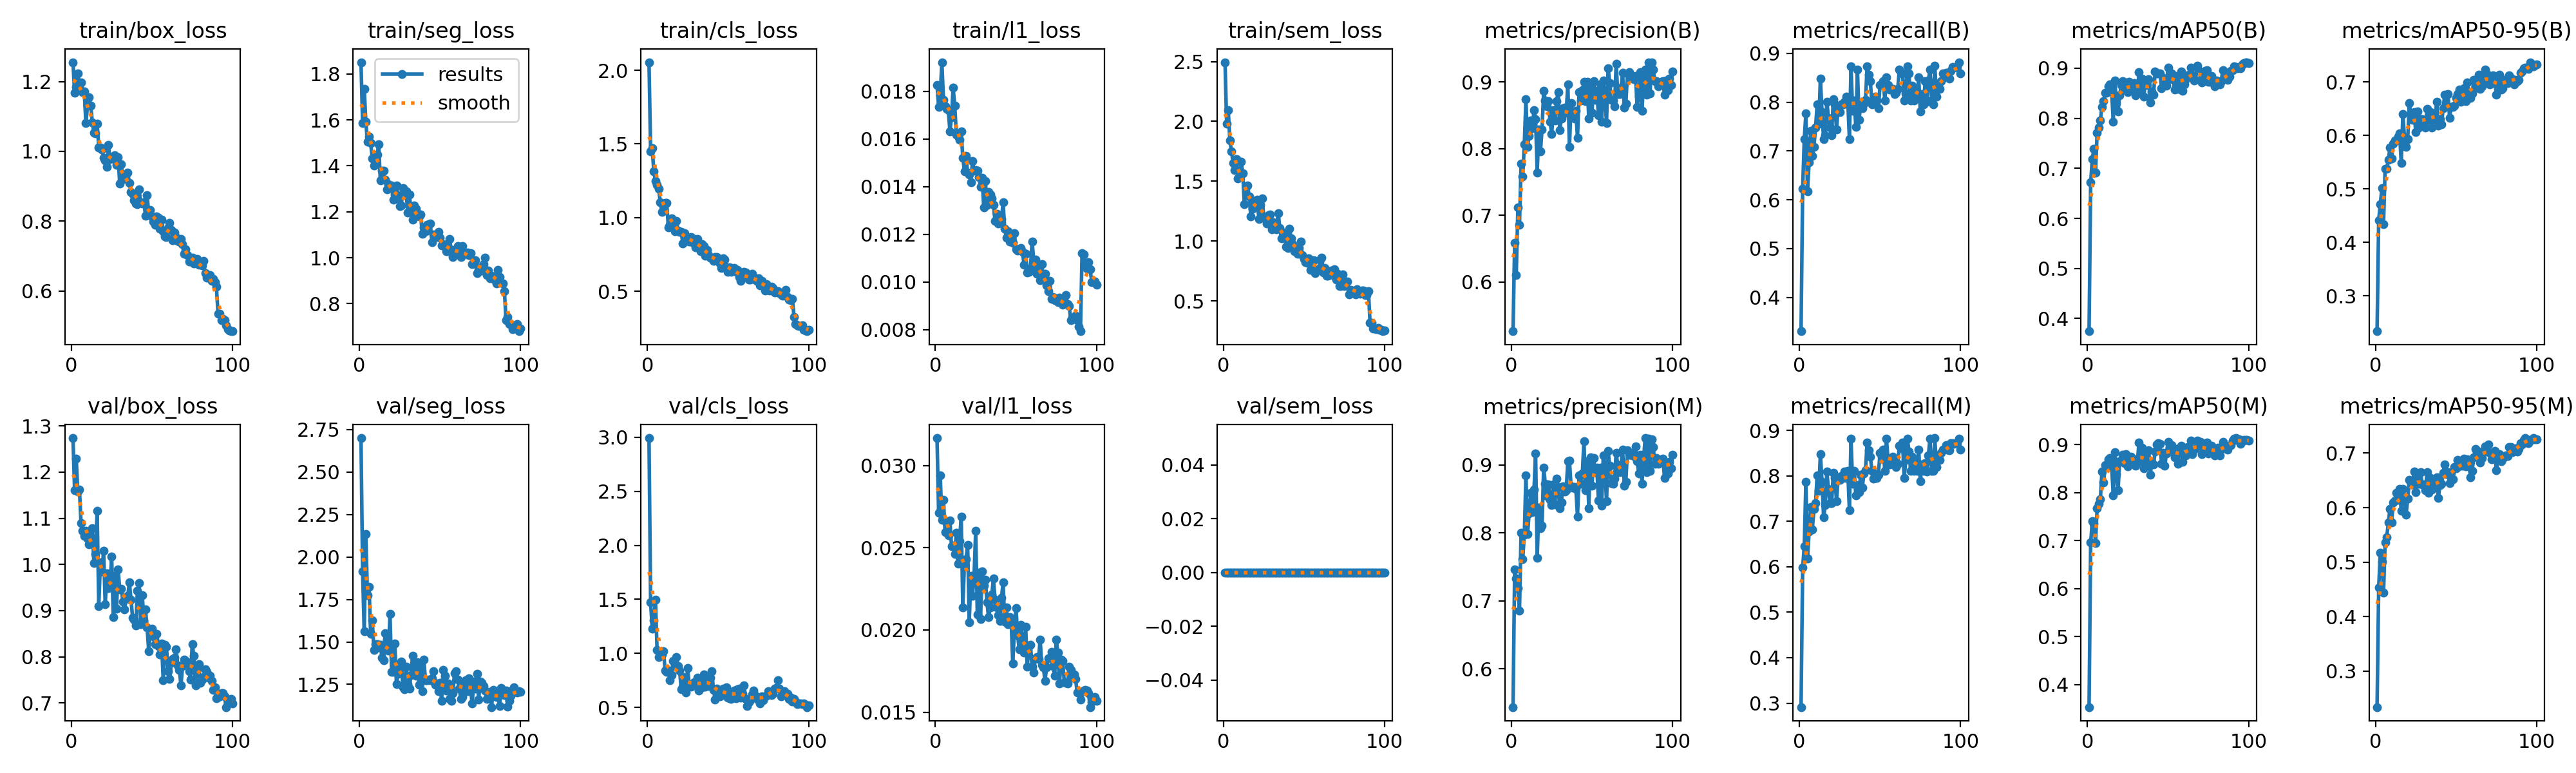

Values plotted in this chart, from the file beside it:
epoch, time, train/box_loss, train/seg_loss, train/cls_loss, train/l1_loss, train/sem_loss, metrics/precision(B), metrics/recall(B), metrics/mAP50(B), metrics/mAP50-95(B), metrics/precision(M), metrics/recall(M), metrics/mAP50(M), metrics/mAP50-95(M), val/box_loss, val/seg_loss, val/cls_loss, val/l1_loss, val/sem_loss, lr/pg0, lr/pg1, lr/pg2
1, 137.4, 1.255, 1.851, 2.055, 0.01827, 2.494, 0.5262, 0.3307, 0.3746, 0.234, 0.5439, 0.2913, 0.353, 0.2341, 1.274, 2.7, 2.993, 0.03167, 0, 0.0001985, 0.0001985, 0.08035
2, 269.4, 1.167, 1.587, 1.451, 0.01735, 1.982, 0.6587, 0.622, 0.6717, 0.4417, 0.7461, 0.5984, 0.6961, 0.453, 1.16, 1.915, 1.47, 0.02714, 0, 0.0003945, 0.0003945, 0.06055
3, 401.6, 1.185, 1.735, 1.472, 0.01783, 2.095, 0.6107, 0.7244, 0.7184, 0.4714, 0.7331, 0.6457, 0.7407, 0.5171, 1.23, 1.562, 1.23, 0.02941, 0, 0.0005866, 0.0005866, 0.04074
4, 533.6, 1.223, 1.592, 1.313, 0.01922, 1.843, 0.7114, 0.7766, 0.7387, 0.5009, 0.7192, 0.7874, 0.7351, 0.5009, 1.158, 2.136, 1.305, 0.02668, 0, 0.0007747, 0.0007747, 0.02093
5, 665.8, 1.187, 1.504, 1.247, 0.01764, 1.751, 0.6854, 0.6176, 0.6915, 0.434, 0.6854, 0.6176, 0.6952, 0.4436, 1.163, 1.776, 1.496, 0.02792, 0, 0.0009589, 0.0009589, 0.001113
6, 797.9, 1.197, 1.527, 1.224, 0.01737, 1.655, 0.7771, 0.6772, 0.7716, 0.5373, 0.8004, 0.6772, 0.768, 0.5364, 1.09, 1.824, 1.032, 0.02597, 0, 0.0009505, 0.0009505, 0.0009505
7, 930, 1.17, 1.5, 1.196, 0.01726, 1.592, 0.7582, 0.7407, 0.7821, 0.5379, 0.7612, 0.7323, 0.7771, 0.5461, 1.073, 1.546, 0.9633, 0.02649, 0, 0.0009406, 0.0009406, 0.0009406
8, 1063, 1.172, 1.431, 1.103, 0.01721, 1.688, 0.8066, 0.6898, 0.7959, 0.554, 0.7974, 0.682, 0.7865, 0.5729, 1.062, 1.627, 0.9805, 0.02574, 0, 0.0009307, 0.0009307, 0.0009307
9, 1195, 1.08, 1.401, 1.039, 0.01633, 1.524, 0.8738, 0.7087, 0.8223, 0.5776, 0.885, 0.7268, 0.844, 0.5976, 1.073, 1.454, 0.9895, 0.02667, 0, 0.0009208, 0.0009208, 0.0009208
10, 1327, 1.131, 1.447, 1.085, 0.01692, 1.535, 0.8028, 0.748, 0.8341, 0.5562, 0.7982, 0.7402, 0.8213, 0.5727, 1.056, 1.489, 1.019, 0.02508, 0, 0.0009109, 0.0009109, 0.0009109
11, 1459, 1.154, 1.448, 1.101, 0.01815, 1.665, 0.8192, 0.7953, 0.8506, 0.5846, 0.829, 0.8016, 0.8571, 0.6094, 1.044, 1.486, 0.8432, 0.02514, 0, 0.000901, 0.000901, 0.000901
12, 1591, 1.132, 1.495, 1.1, 0.01741, 1.567, 0.8421, 0.7558, 0.8506, 0.5903, 0.859, 0.7674, 0.8566, 0.6133, 1.059, 1.468, 0.8289, 0.02464, 0, 0.0008911, 0.0008911, 0.0008911
13, 1723, 1.084, 1.336, 0.9335, 0.01618, 1.306, 0.8304, 0.8483, 0.8638, 0.5899, 0.8304, 0.8483, 0.87, 0.6278, 1.079, 1.485, 0.8426, 0.02591, 0, 0.0008812, 0.0008812, 0.0008812
14, 1855, 1.053, 1.378, 0.9511, 0.01609, 1.453, 0.8579, 0.7795, 0.8682, 0.5982, 0.8637, 0.7874, 0.8722, 0.6141, 1.003, 1.407, 0.7528, 0.02402, 0, 0.0008713, 0.0008713, 0.0008713
15, 1987, 1.052, 1.379, 0.995, 0.01597, 1.465, 0.844, 0.7242, 0.8556, 0.6039, 0.9172, 0.7087, 0.8561, 0.6345, 1.023, 1.393, 0.798, 0.0254, 0, 0.0008614, 0.0008614, 0.0008614
16, 2120, 1.08, 1.339, 0.9577, 0.01632, 1.374, 0.7643, 0.7323, 0.7932, 0.5478, 0.763, 0.7353, 0.7947, 0.5939, 1.116, 1.55, 0.931, 0.02691, 0, 0.0008515, 0.0008515, 0.0008515
17, 2252, 1.012, 1.297, 0.9079, 0.01522, 1.209, 0.8289, 0.8014, 0.8755, 0.6398, 0.8371, 0.8093, 0.8842, 0.6338, 0.9098, 1.513, 0.8846, 0.02138, 0, 0.0008416, 0.0008416, 0.0008416
18, 2384, 1.012, 1.319, 0.9777, 0.01465, 1.269, 0.7959, 0.7677, 0.8309, 0.5964, 0.8069, 0.7716, 0.8392, 0.6182, 1.004, 1.448, 0.9684, 0.02403, 0, 0.0008317, 0.0008317, 0.0008317
19, 2517, 1.006, 1.308, 0.9139, 0.0153, 1.323, 0.8287, 0.748, 0.8139, 0.5788, 0.8104, 0.7402, 0.8054, 0.5867, 0.9847, 1.664, 0.8794, 0.02431, 0, 0.0008218, 0.0008218, 0.0008218
20, 2649, 0.9808, 1.314, 0.9011, 0.0146, 1.299, 0.8865, 0.7323, 0.8463, 0.5929, 0.896, 0.7402, 0.8663, 0.6161, 1.03, 1.322, 0.8432, 0.02516, 0, 0.0008119, 0.0008119, 0.0008119
21, 2781, 0.9749, 1.254, 0.9012, 0.01452, 1.348, 0.8723, 0.8066, 0.8663, 0.6601, 0.8723, 0.8066, 0.8652, 0.6504, 0.9137, 1.325, 0.6651, 0.02048, 0, 0.000802, 0.000802, 0.000802
22, 2914, 0.9561, 1.276, 0.8263, 0.01418, 1.184, 0.8636, 0.7953, 0.8737, 0.6395, 0.854, 0.7953, 0.8797, 0.643, 0.981, 1.493, 0.6932, 0.02329, 0, 0.0007921, 0.0007921, 0.0007921
23, 3046, 1.019, 1.314, 0.8965, 0.01508, 1.301, 0.871, 0.7444, 0.8578, 0.6291, 0.871, 0.7444, 0.8619, 0.6459, 0.9494, 1.253, 0.7794, 0.02206, 0, 0.0007822, 0.0007822, 0.0007822
24, 3178, 0.9777, 1.273, 0.8725, 0.01468, 1.359, 0.8402, 0.7874, 0.8717, 0.6438, 0.8485, 0.7939, 0.8799, 0.6663, 0.9547, 1.313, 0.64, 0.02331, 0, 0.0007723, 0.0007723, 0.0007723
25, 3310, 0.9836, 1.225, 0.8509, 0.01471, 1.209, 0.8221, 0.7795, 0.852, 0.6057, 0.8409, 0.791, 0.8545, 0.6286, 1.017, 1.344, 0.8636, 0.02605, 0, 0.0007624, 0.0007624, 0.0007624
26, 3442, 0.9821, 1.228, 0.8383, 0.01467, 1.183, 0.858, 0.7953, 0.8727, 0.6452, 0.8713, 0.7997, 0.8738, 0.6531, 0.8865, 1.386, 0.7002, 0.02095, 0, 0.0007525, 0.0007525, 0.0007525
27, 3574, 0.9885, 1.303, 0.8664, 0.01439, 1.148, 0.8419, 0.7953, 0.8589, 0.6146, 0.8419, 0.7953, 0.8754, 0.6437, 0.975, 1.232, 0.6897, 0.0235, 0, 0.0007426, 0.0007426, 0.0007426
28, 3706, 0.962, 1.283, 0.8339, 0.01399, 1.215, 0.8716, 0.8014, 0.8627, 0.6298, 0.8801, 0.8093, 0.8692, 0.6652, 0.9039, 1.22, 0.718, 0.02068, 0, 0.0007327, 0.0007327, 0.0007327
29, 3838, 0.9834, 1.288, 0.8548, 0.01437, 1.221, 0.885, 0.811, 0.8702, 0.6303, 0.8676, 0.7953, 0.8691, 0.6423, 0.9894, 1.354, 0.7303, 0.02355, 0, 0.0007228, 0.0007228, 0.0007228
30, 3970, 0.9083, 1.197, 0.7976, 0.01314, 1.097, 0.8281, 0.8032, 0.8456, 0.6242, 0.8362, 0.811, 0.8562, 0.6427, 0.9463, 1.253, 0.7153, 0.02269, 0, 0.0007129, 0.0007129, 0.0007129
31, 4102, 0.9624, 1.275, 0.8538, 0.01424, 1.159, 0.8452, 0.7244, 0.8565, 0.6149, 0.8452, 0.7244, 0.866, 0.6314, 0.9475, 1.225, 0.7771, 0.02307, 0, 0.000703, 0.000703, 0.000703
32, 4234, 0.9201, 1.209, 0.8179, 0.01323, 1.137, 0.8608, 0.874, 0.8916, 0.6495, 0.8685, 0.8819, 0.9052, 0.6646, 0.9196, 1.304, 0.6528, 0.02167, 0, 0.0006931, 0.0006931, 0.0006931
33, 4366, 0.9295, 1.166, 0.7724, 0.01377, 1.1, 0.8612, 0.7819, 0.8545, 0.6287, 0.8612, 0.7819, 0.8645, 0.627, 0.903, 1.419, 0.7184, 0.02077, 0, 0.0006832, 0.0006832, 0.0006832
34, 4498, 0.9354, 1.226, 0.8208, 0.01368, 1.236, 0.854, 0.8032, 0.8798, 0.643, 0.863, 0.811, 0.8933, 0.6539, 0.9265, 1.319, 0.6875, 0.02135, 0, 0.0006733, 0.0006733, 0.0006733
35, 4630, 0.9384, 1.213, 0.8087, 0.01351, 1.112, 0.8963, 0.7487, 0.8438, 0.6148, 0.9057, 0.7566, 0.8507, 0.6337, 0.9315, 1.302, 0.8036, 0.02214, 0, 0.0006634, 0.0006634, 0.0006634
36, 4762, 0.9095, 1.195, 0.7395, 0.01323, 1.025, 0.8021, 0.8661, 0.8759, 0.6384, 0.9065, 0.7795, 0.8833, 0.6451, 0.9614, 1.381, 0.6927, 0.02312, 0, 0.0006535, 0.0006535, 0.0006535
37, 4894, 0.883, 1.181, 0.7825, 0.01257, 1.071, 0.8681, 0.7638, 0.8666, 0.6301, 0.8681, 0.7638, 0.8574, 0.6508, 0.9237, 1.249, 0.7643, 0.02184, 0, 0.0006436, 0.0006436, 0.0006436
38, 5026, 0.8782, 1.188, 0.744, 0.01286, 1.059, 0.8487, 0.7953, 0.8781, 0.6631, 0.8663, 0.8032, 0.8888, 0.6551, 0.885, 1.365, 0.6964, 0.02136, 0, 0.0006337, 0.0006337, 0.0006337
39, 5158, 0.8598, 1.106, 0.728, 0.01245, 0.954, 0.8446, 0.7874, 0.8314, 0.6181, 0.8676, 0.774, 0.8382, 0.6172, 0.8802, 1.211, 0.7723, 0.0209, 0, 0.0006238, 0.0006238, 0.0006238
40, 5290, 0.8502, 1.132, 0.7256, 0.01258, 0.9419, 0.8562, 0.7972, 0.8537, 0.6302, 0.8647, 0.8048, 0.8649, 0.6414, 0.8677, 1.396, 0.8335, 0.02055, 0, 0.0006139, 0.0006139, 0.0006139
41, 5422, 0.8491, 1.115, 0.7073, 0.01264, 1.106, 0.8163, 0.8046, 0.8472, 0.6211, 0.8243, 0.8125, 0.859, 0.6434, 0.9436, 1.276, 0.6635, 0.02195, 0, 0.000604, 0.000604, 0.000604
42, 5554, 0.8921, 1.143, 0.732, 0.01334, 1.025, 0.8842, 0.874, 0.8937, 0.6503, 0.8842, 0.874, 0.8853, 0.6644, 0.9601, 1.276, 0.5748, 0.0229, 0, 0.0005941, 0.0005941, 0.0005941
43, 5686, 0.8539, 1.146, 0.7339, 0.01225, 0.9775, 0.8718, 0.8566, 0.8891, 0.6762, 0.8718, 0.8566, 0.9011, 0.6797, 0.8703, 1.279, 0.672, 0.0205, 0, 0.0005842, 0.0005842, 0.0005842
44, 5818, 0.8501, 1.15, 0.7085, 0.01187, 0.9156, 0.8875, 0.8425, 0.889, 0.6547, 0.8875, 0.8425, 0.9036, 0.6616, 0.9332, 1.276, 0.6452, 0.02137, 0, 0.0005743, 0.0005743, 0.0005743
45, 5950, 0.855, 1.068, 0.6884, 0.01212, 0.94, 0.8997, 0.7953, 0.8896, 0.677, 0.9352, 0.811, 0.9026, 0.6648, 0.8784, 1.288, 0.599, 0.02035, 0, 0.0005644, 0.0005644, 0.0005644
46, 6082, 0.816, 1.101, 0.6594, 0.0117, 0.8967, 0.8715, 0.8013, 0.8606, 0.6328, 0.863, 0.7935, 0.8601, 0.6452, 0.9023, 1.327, 0.6398, 0.02078, 0, 0.0005545, 0.0005545, 0.0005545
47, 6214, 0.8744, 1.098, 0.7219, 0.01199, 0.9422, 0.9005, 0.811, 0.8806, 0.6529, 0.9052, 0.7953, 0.8838, 0.6637, 0.8633, 1.247, 0.675, 0.02062, 0, 0.0005446, 0.0005446, 0.0005446
48, 6346, 0.8234, 1.091, 0.7153, 0.01165, 0.995, 0.8446, 0.8032, 0.874, 0.6528, 0.8363, 0.7953, 0.8559, 0.6524, 0.8122, 1.258, 0.6692, 0.01797, 0, 0.0005347, 0.0005347, 0.0005347
49, 6478, 0.8326, 1.114, 0.6624, 0.01206, 0.8823, 0.8932, 0.7874, 0.8646, 0.6559, 0.9113, 0.8032, 0.8821, 0.6747, 0.8578, 1.209, 0.6847, 0.02001, 0, 0.0005248, 0.0005248, 0.0005248
50, 6610, 0.8132, 1.087, 0.6324, 0.01138, 0.854, 0.8536, 0.8347, 0.9016, 0.67, 0.8699, 0.8504, 0.9065, 0.6724, 0.8616, 1.26, 0.5878, 0.02134, 0, 0.0005149, 0.0005149, 0.0005149
51, 6742, 0.7992, 1.053, 0.6606, 0.01132, 0.8261, 0.9014, 0.8347, 0.8778, 0.6766, 0.9099, 0.8425, 0.8859, 0.688, 0.8437, 1.152, 0.5833, 0.0197, 0, 0.000505, 0.000505, 0.000505
52, 6874, 0.79, 1.058, 0.6311, 0.01136, 0.82, 0.873, 0.8425, 0.8901, 0.6852, 0.8897, 0.8583, 0.8993, 0.677, 0.8271, 1.337, 0.5765, 0.01883, 0, 0.0004951, 0.0004951, 0.0004951
53, 7006, 0.8142, 1.053, 0.6474, 0.01144, 0.855, 0.887, 0.8032, 0.8861, 0.6625, 0.8956, 0.811, 0.8896, 0.6774, 0.8498, 1.302, 0.6448, 0.02032, 0, 0.0004852, 0.0004852, 0.0004852
54, 7138, 0.81, 1.028, 0.6596, 0.01127, 0.759, 0.8495, 0.8504, 0.8577, 0.6654, 0.8478, 0.8819, 0.8743, 0.6764, 0.8238, 1.216, 0.6532, 0.01939, 0, 0.0004753, 0.0004753, 0.0004753
55, 7270, 0.7788, 1.029, 0.6315, 0.01074, 0.8403, 0.8963, 0.8347, 0.8847, 0.6875, 0.8963, 0.8347, 0.8911, 0.6895, 0.8044, 1.255, 0.5848, 0.01863, 0, 0.0004654, 0.0004654, 0.0004654
56, 7401, 0.8044, 1.081, 0.6451, 0.01119, 0.8407, 0.8398, 0.8258, 0.8589, 0.6636, 0.8398, 0.8258, 0.8605, 0.6758, 0.8294, 1.163, 0.6684, 0.02019, 0, 0.0004555, 0.0004555, 0.0004555
57, 7533, 0.772, 1.035, 0.599, 0.01041, 0.7308, 0.902, 0.8268, 0.8748, 0.6986, 0.9136, 0.8347, 0.8886, 0.6885, 0.7489, 1.154, 0.6726, 0.01775, 0, 0.0004456, 0.0004456, 0.0004456
58, 7665, 0.7572, 1.004, 0.5688, 0.01044, 0.7624, 0.8802, 0.8268, 0.8939, 0.6802, 0.8992, 0.8425, 0.8986, 0.6823, 0.8257, 1.197, 0.5877, 0.01904, 0, 0.0004357, 0.0004357, 0.0004357
59, 7797, 0.7551, 1.02, 0.6014, 0.01056, 0.7651, 0.8383, 0.8163, 0.8552, 0.6697, 0.8463, 0.8268, 0.8644, 0.6555, 0.8221, 1.316, 0.6284, 0.01909, 0, 0.0004258, 0.0004258, 0.0004258
60, 7929, 0.7808, 1.037, 0.6309, 0.01171, 0.8481, 0.9204, 0.8189, 0.8671, 0.6781, 0.9204, 0.8189, 0.8777, 0.6672, 0.7682, 1.329, 0.7023, 0.01775, 0, 0.0004159, 0.0004159, 0.0004159
... 40 more rows
